Image classification data set "Tunisian_currency_dataset" (siwarsouibgui/Tunisian_Money_Recognition on GitHub). Class labels (2): 10 dinars, 20 dinars.

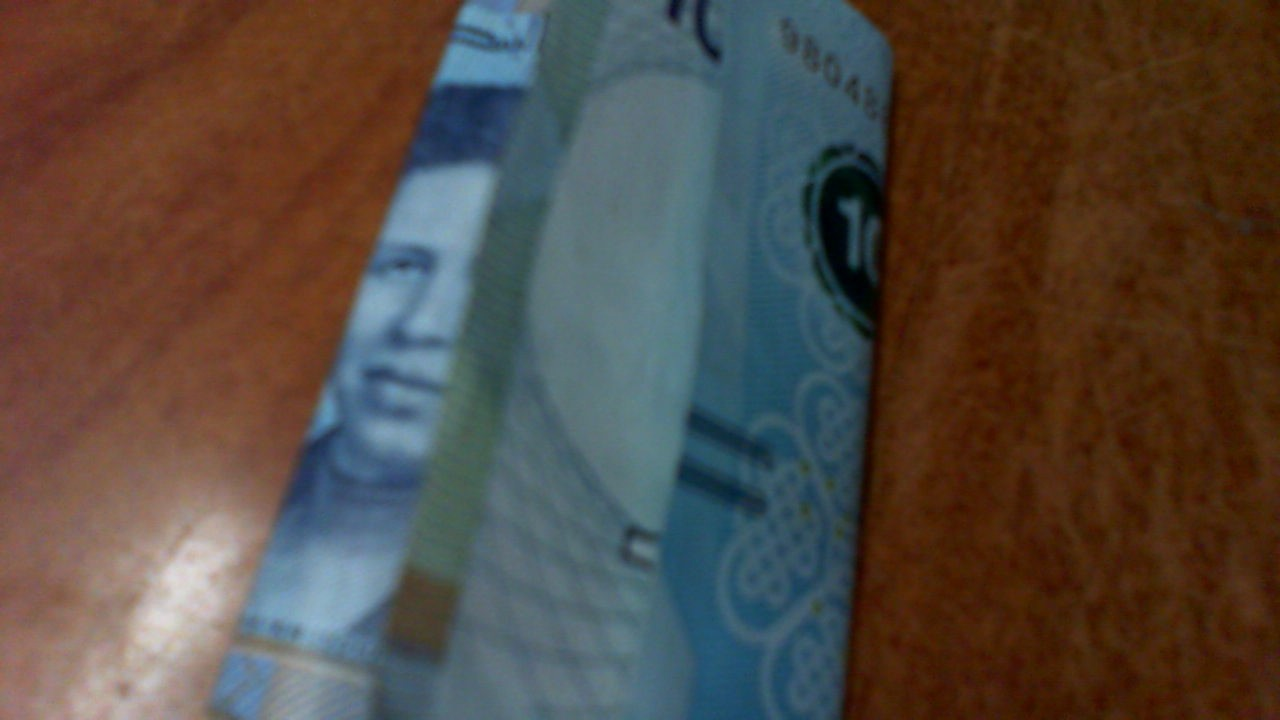
Label: 10 dinars

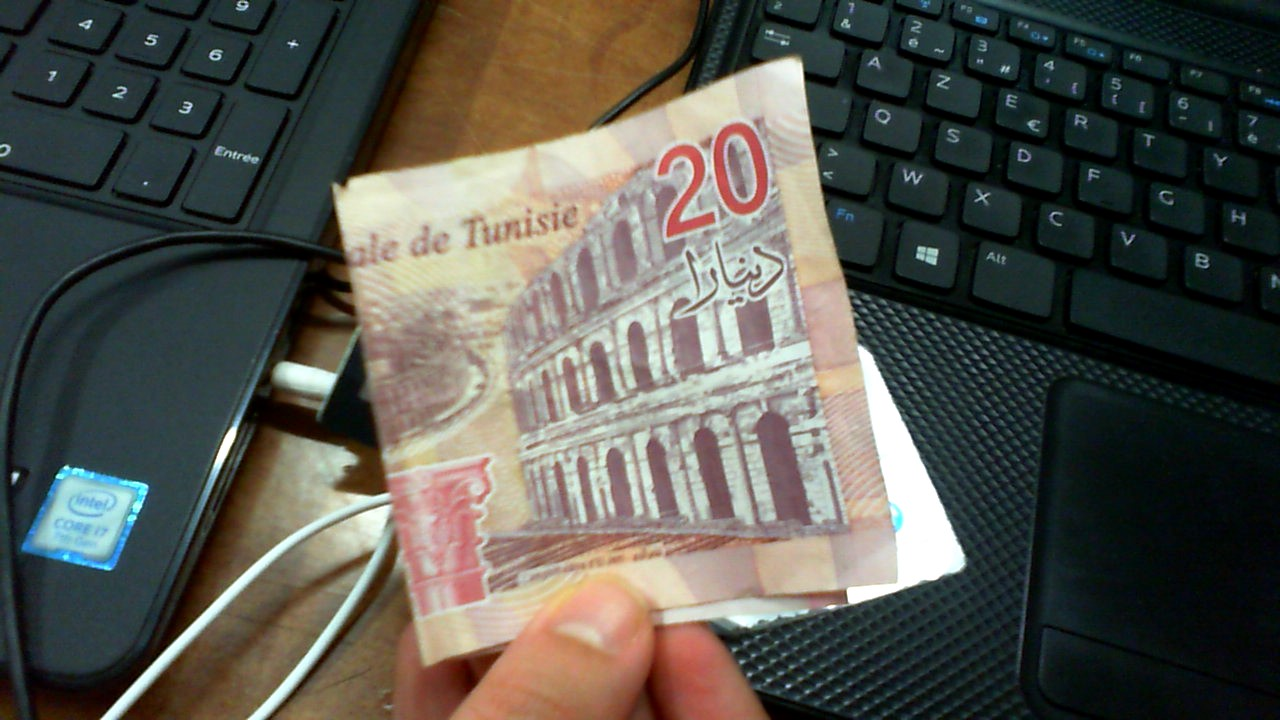
Label: 20 dinars

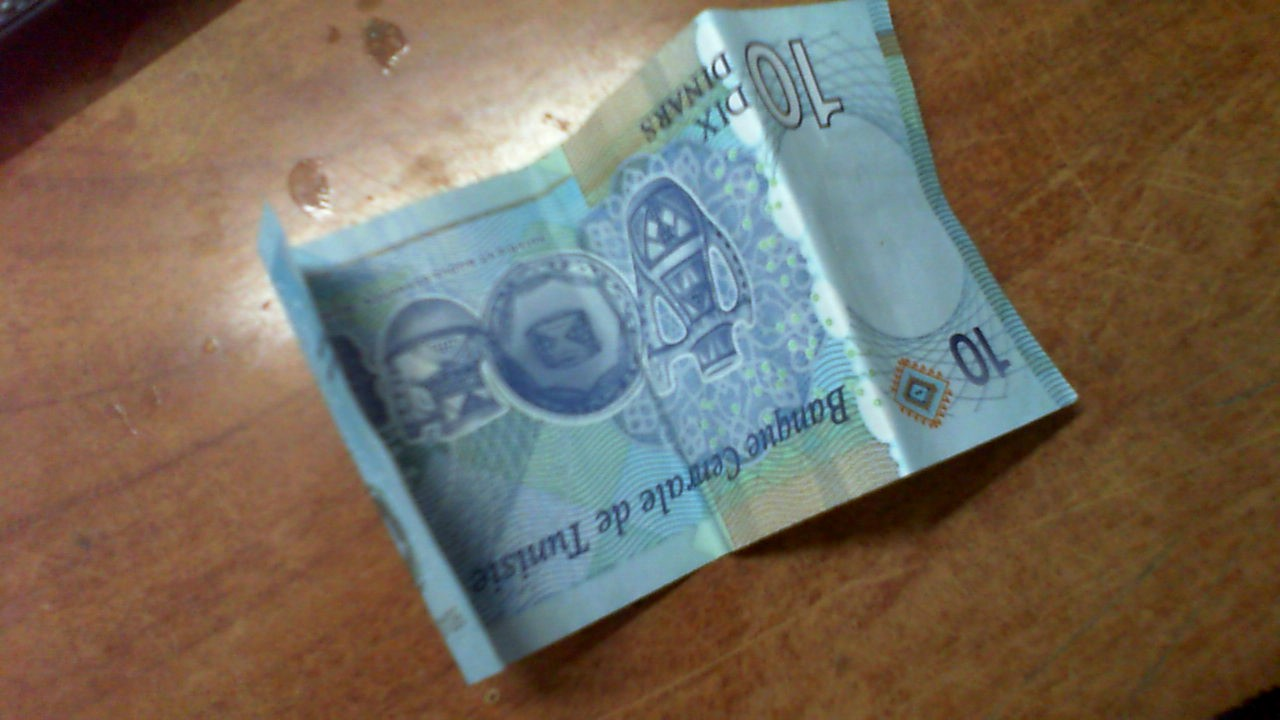
Label: 10 dinars

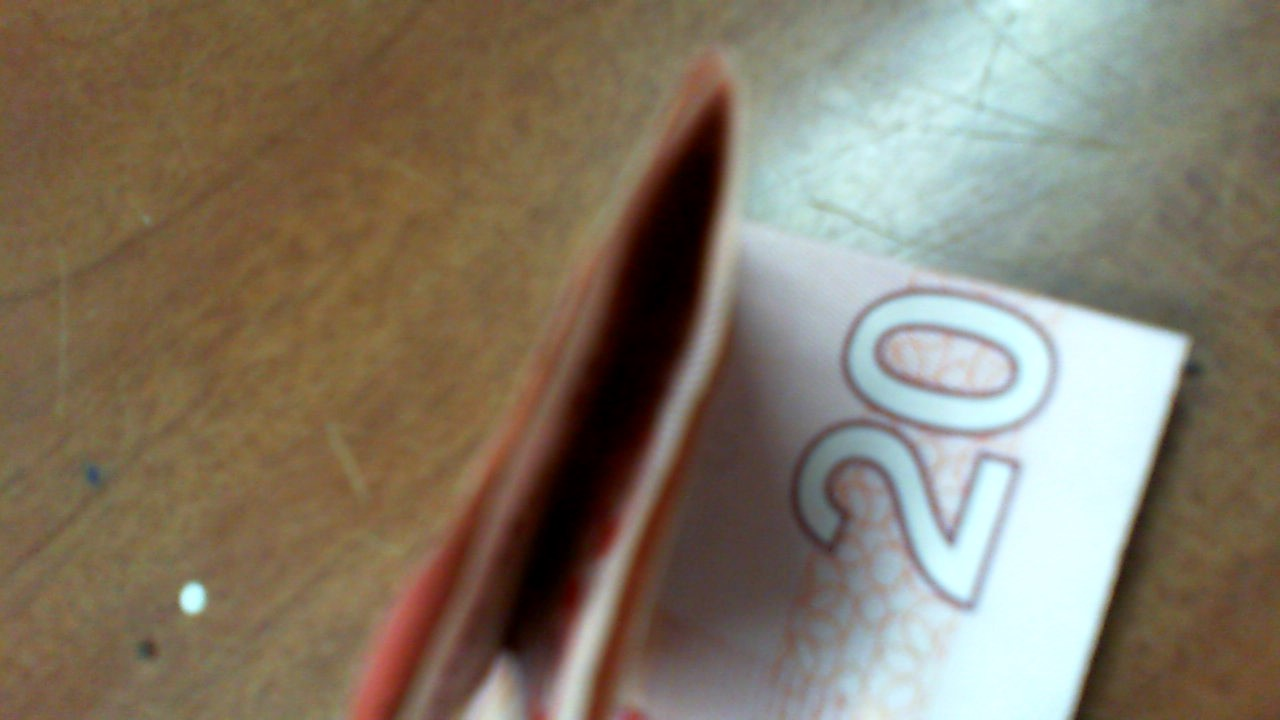
Label: 20 dinars

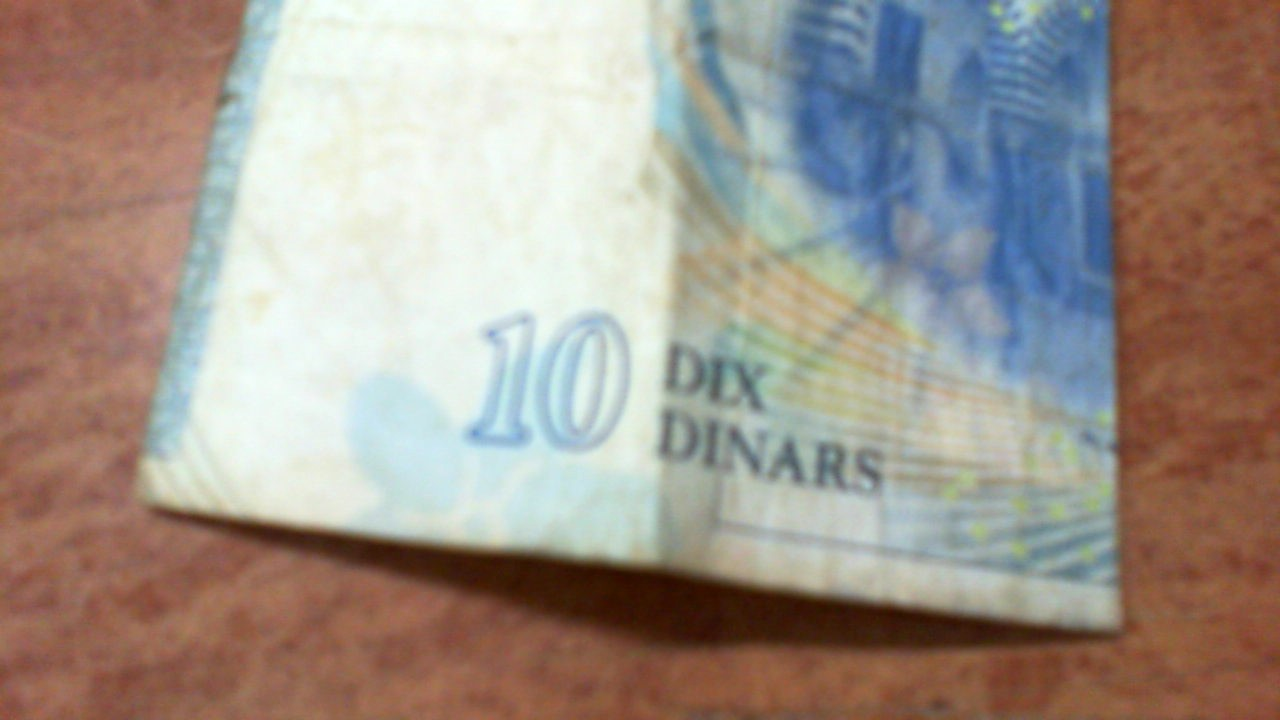
Label: 10 dinars

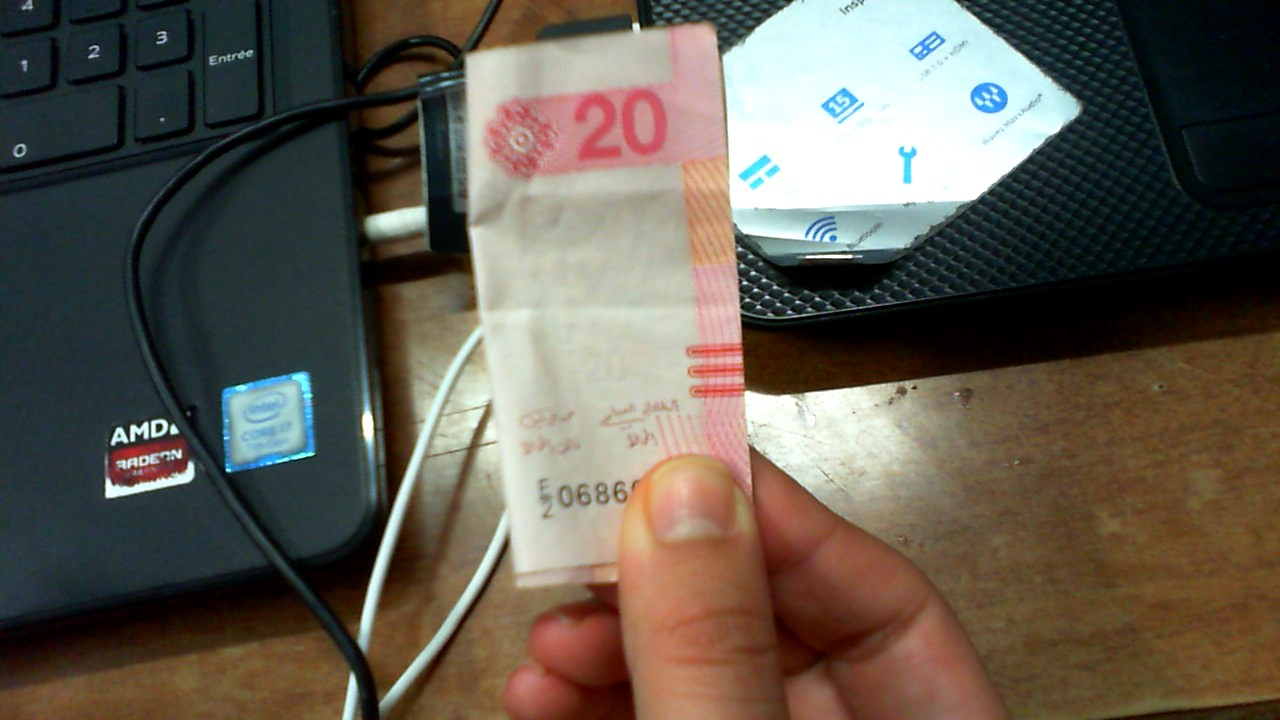
Label: 20 dinars
